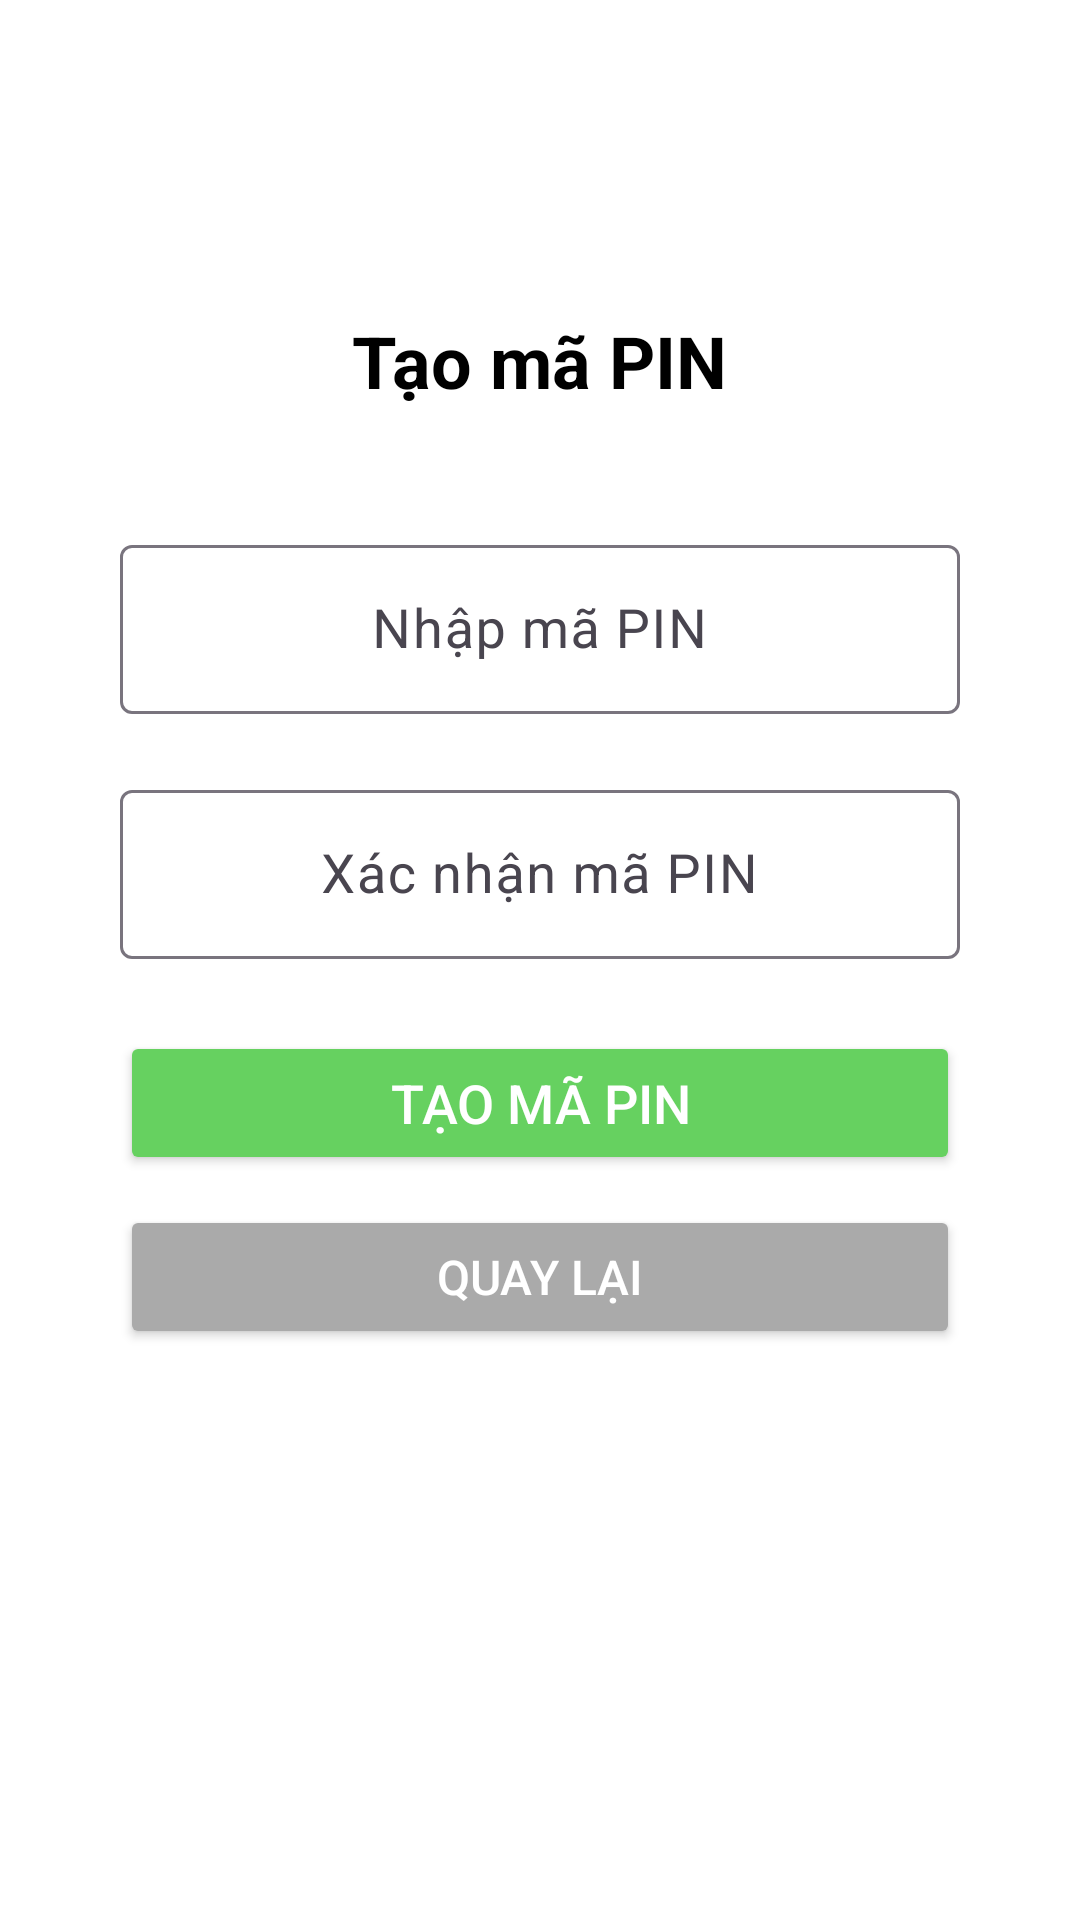

This screen was rendered from an Android layout file. Write that file and the resources it references.
<!-- AndroidManifest.xml: application theme Theme.NotesApp -->
<!-- res/layout/activity_pin_creation.xml -->
<?xml version="1.0" encoding="utf-8"?>
<RelativeLayout xmlns:android="http://schemas.android.com/apk/res/android"
    android:layout_width="match_parent"
    android:layout_height="match_parent"
    android:padding="24dp"
    android:background="@android:color/white">

    
    <TextView
        android:id="@+id/titleText"
        android:layout_width="wrap_content"
        android:layout_height="wrap_content"
        android:text="Tạo mã PIN"
        android:textSize="24sp"
        android:textColor="#000000"
        android:textStyle="bold"
        android:layout_centerHorizontal="true"
        android:layout_marginTop="80dp"/>

    
    <com.google.android.material.textfield.TextInputLayout
        android:id="@+id/pinInputLayout"
        android:layout_width="match_parent"
        android:layout_height="wrap_content"
        android:layout_below="@id/titleText"
        android:layout_marginTop="40dp"
        android:hint="Nhập mã PIN">

        <com.google.android.material.textfield.TextInputEditText
            android:id="@+id/pinEditText"
            android:layout_width="match_parent"
            android:layout_height="wrap_content"
            android:inputType="numberPassword"
            android:maxLength="4"
            android:textSize="18sp"
            android:gravity="center"
            android:importantForAccessibility="yes"
            android:layout_marginStart="16dp"
            android:layout_marginEnd="16dp"
            android:padding="16dp"
            android:textColor="@android:color/black"/>
    </com.google.android.material.textfield.TextInputLayout>

    
    <com.google.android.material.textfield.TextInputLayout
        android:id="@+id/confirmPinInputLayout"
        android:layout_width="match_parent"
        android:layout_height="wrap_content"
        android:layout_below="@id/pinInputLayout"
        android:layout_marginTop="20dp"
        android:hint="Xác nhận mã PIN">

        <com.google.android.material.textfield.TextInputEditText
            android:id="@+id/confirmPinEditText"
            android:layout_width="match_parent"
            android:layout_height="wrap_content"
            android:inputType="numberPassword"
            android:maxLength="4"
            android:textSize="18sp"
            android:gravity="center"
            android:importantForAccessibility="yes"
            android:layout_marginStart="16dp"
            android:layout_marginEnd="16dp"
            android:padding="16dp"
            android:textColor="@android:color/black"/>
    </com.google.android.material.textfield.TextInputLayout>

    
    <Button
        android:id="@+id/createPinButton"
        android:layout_width="match_parent"
        android:layout_height="wrap_content"
        android:text="Tạo mã PIN"
        android:textSize="18sp"
        android:textColor="#FFFFFF"
        android:backgroundTint="@color/button_green"
        android:layout_below="@id/confirmPinInputLayout"
        android:layout_marginTop="24dp"
        android:layout_marginStart="16dp"
        android:layout_marginEnd="16dp"
        android:layout_gravity="center"/>

    
    <Button
        android:id="@+id/backToNotesButton"
        android:layout_width="match_parent"
        android:layout_height="wrap_content"
        android:text="Quay lại"
        android:textSize="16sp"
        android:textColor="#FFFFFF"
        android:backgroundTint="@android:color/darker_gray"
        android:layout_below="@id/createPinButton"
        android:layout_marginTop="10dp"
        android:layout_marginStart="16dp"
        android:layout_marginEnd="16dp"
        android:layout_gravity="center"/>

</RelativeLayout>
<!-- resources referenced by this layout -->
<resources>
  <color name="button_green">#66d160</color>
  <style name="Theme.NotesApp" parent="Theme.Material3.DayNight">
          
          <item name="colorPrimary">@color/my_light_primary</item>
      </style>
  <color name="my_light_primary">#FF000000</color>
</resources>
